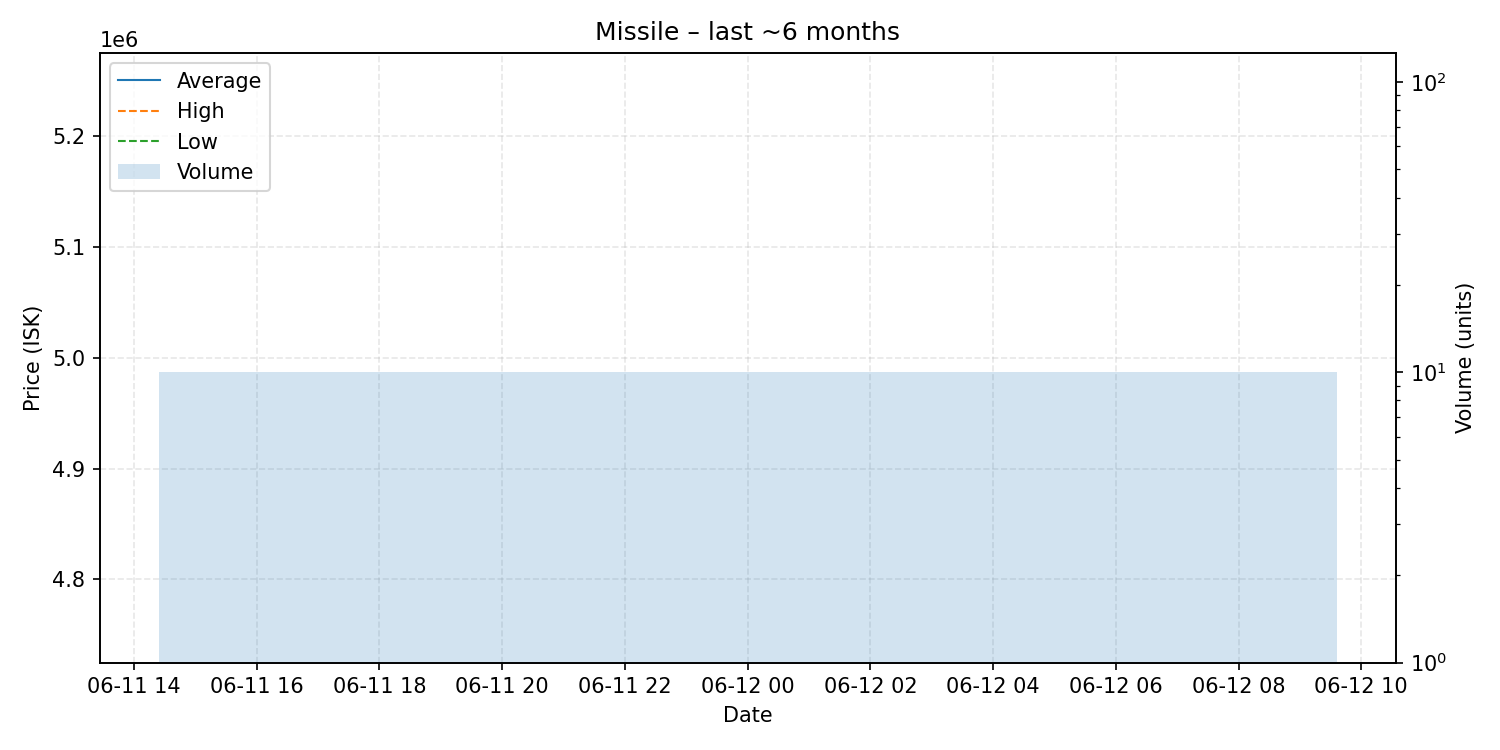

The file beside this chart, header and first rows:
date, average, highest, lowest, order_count, volume
2025-06-12, 5000000, 5000000, 5000000, 1, 10
